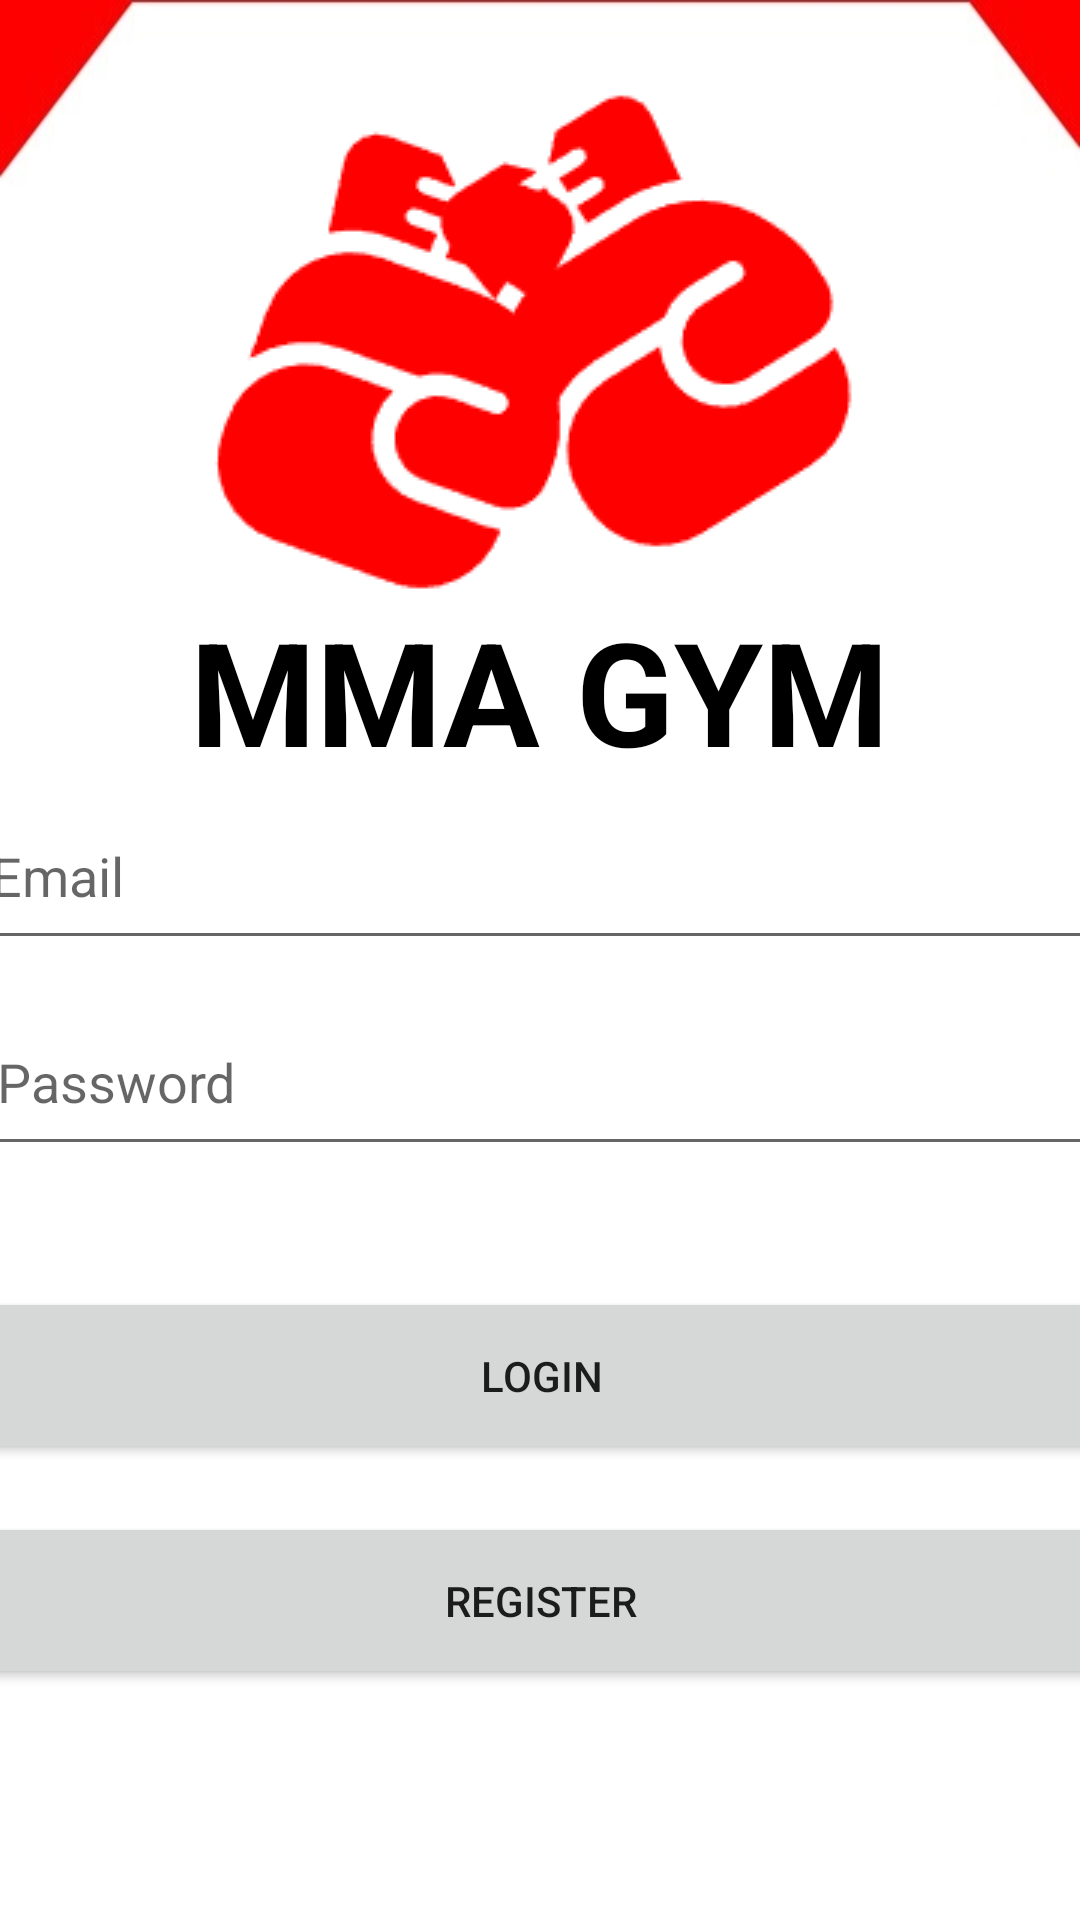

Reconstruct the res/layout file that produces this screen, plus the resources it refers to.
<!-- AndroidManifest.xml: application theme Theme.MMA -->
<!-- res/layout/activity_main.xml -->
<?xml version="1.0" encoding="utf-8"?>
<androidx.constraintlayout.widget.ConstraintLayout xmlns:android="http://schemas.android.com/apk/res/android"
    xmlns:app="http://schemas.android.com/apk/res-auto"
    xmlns:tools="http://schemas.android.com/tools"
    android:layout_width="match_parent"
    android:layout_height="match_parent"
    android:background="@drawable/background_blank_short"
    tools:context=".MainActivity"
    >



    <ImageView
        android:id="@+id/imageView_mainGloves"
        android:layout_width="wrap_content"
        android:layout_height="wrap_content"
        android:layout_marginTop="24dp"
        app:layout_constraintEnd_toEndOf="parent"
        app:layout_constraintHorizontal_bias="0.497"
        app:layout_constraintStart_toStartOf="parent"
        app:layout_constraintTop_toTopOf="parent"
        app:srcCompat="@drawable/logo_gloves" />

    <TextView
        android:id="@+id/textView_mainLogo"
        android:layout_width="wrap_content"
        android:layout_height="wrap_content"
        android:text="MMA GYM"
        android:textColor="#000000"
        android:textSize="48sp"
        android:textStyle="bold"
        app:layout_constraintBottom_toTopOf="@+id/editText_mainUsername"
        app:layout_constraintEnd_toEndOf="parent"
        app:layout_constraintStart_toStartOf="parent"
        app:layout_constraintTop_toBottomOf="@+id/imageView_mainGloves"
        app:layout_constraintVertical_bias="0.638" />

    <Button
        android:id="@+id/button_mainLogin"
        android:layout_width="377dp"
        android:layout_height="59dp"
        android:layout_marginBottom="152dp"
        android:text="Login"
        app:layout_constraintBottom_toBottomOf="parent"
        app:layout_constraintEnd_toEndOf="parent"
        app:layout_constraintStart_toStartOf="parent" />

    <Button
        android:id="@+id/button_mainRegister"
        android:layout_width="377dp"
        android:layout_height="59dp"
        android:layout_marginTop="16dp"
        android:onClick="clickRegister"
        android:text="Register"
        app:layout_constraintEnd_toEndOf="parent"
        app:layout_constraintStart_toStartOf="parent"
        app:layout_constraintTop_toBottomOf="@+id/button_mainLogin" />

    <EditText
        android:id="@+id/editText_mainUsername"
        android:layout_width="373dp"
        android:layout_height="59dp"
        android:layout_marginBottom="320dp"
        android:ems="10"
        android:hint="Email"
        android:inputType="textPersonName"
        app:layout_constraintBottom_toBottomOf="parent"
        app:layout_constraintEnd_toEndOf="parent"
        app:layout_constraintHorizontal_bias="0.578"
        app:layout_constraintStart_toStartOf="parent" />

    <EditText
        android:id="@+id/editText_mainPassword"
        android:layout_width="371dp"
        android:layout_height="59dp"
        android:ems="10"
        android:hint="Password"
        android:inputType="textPassword"
        app:layout_constraintBottom_toTopOf="@+id/button_mainLogin"
        app:layout_constraintEnd_toEndOf="parent"
        app:layout_constraintStart_toStartOf="parent"
        app:layout_constraintTop_toBottomOf="@+id/editText_mainUsername"
        app:layout_constraintVertical_bias="0.194" />

</androidx.constraintlayout.widget.ConstraintLayout>
<!-- resources referenced by this layout -->
<resources>
  <!-- drawable background_blank_short: jpg bitmap (drawable, 13212 bytes) -->
  <!-- drawable logo_gloves: png bitmap (drawable, 4480 bytes) -->
  <style name="Theme.MMA" parent="Theme.AppCompat.Light.NoActionBar">
          
          <item name="colorPrimary">#FF0000</item>
          <item name="colorPrimaryVariant">#FF0000</item>
          <item name="colorOnPrimary">@color/white</item>
          
          <item name="colorSecondary">@color/teal_200</item>
          <item name="colorSecondaryVariant">@color/teal_700</item>
          <item name="colorOnSecondary">@color/black</item>
          
          <item name="android:statusBarColor" tools:targetApi="l">?attr/colorPrimaryVariant</item>
          
      </style>
  <!-- not gathered from this repository: default colours our renderer supplied (Android Studio template values) -->
  <color name="teal_200">#FF03DAC5</color>
  <color name="teal_700">#FF018786</color>
  <color name="black">#FF000000</color>
  <color name="white">#FFFFFFFF</color>
</resources>
